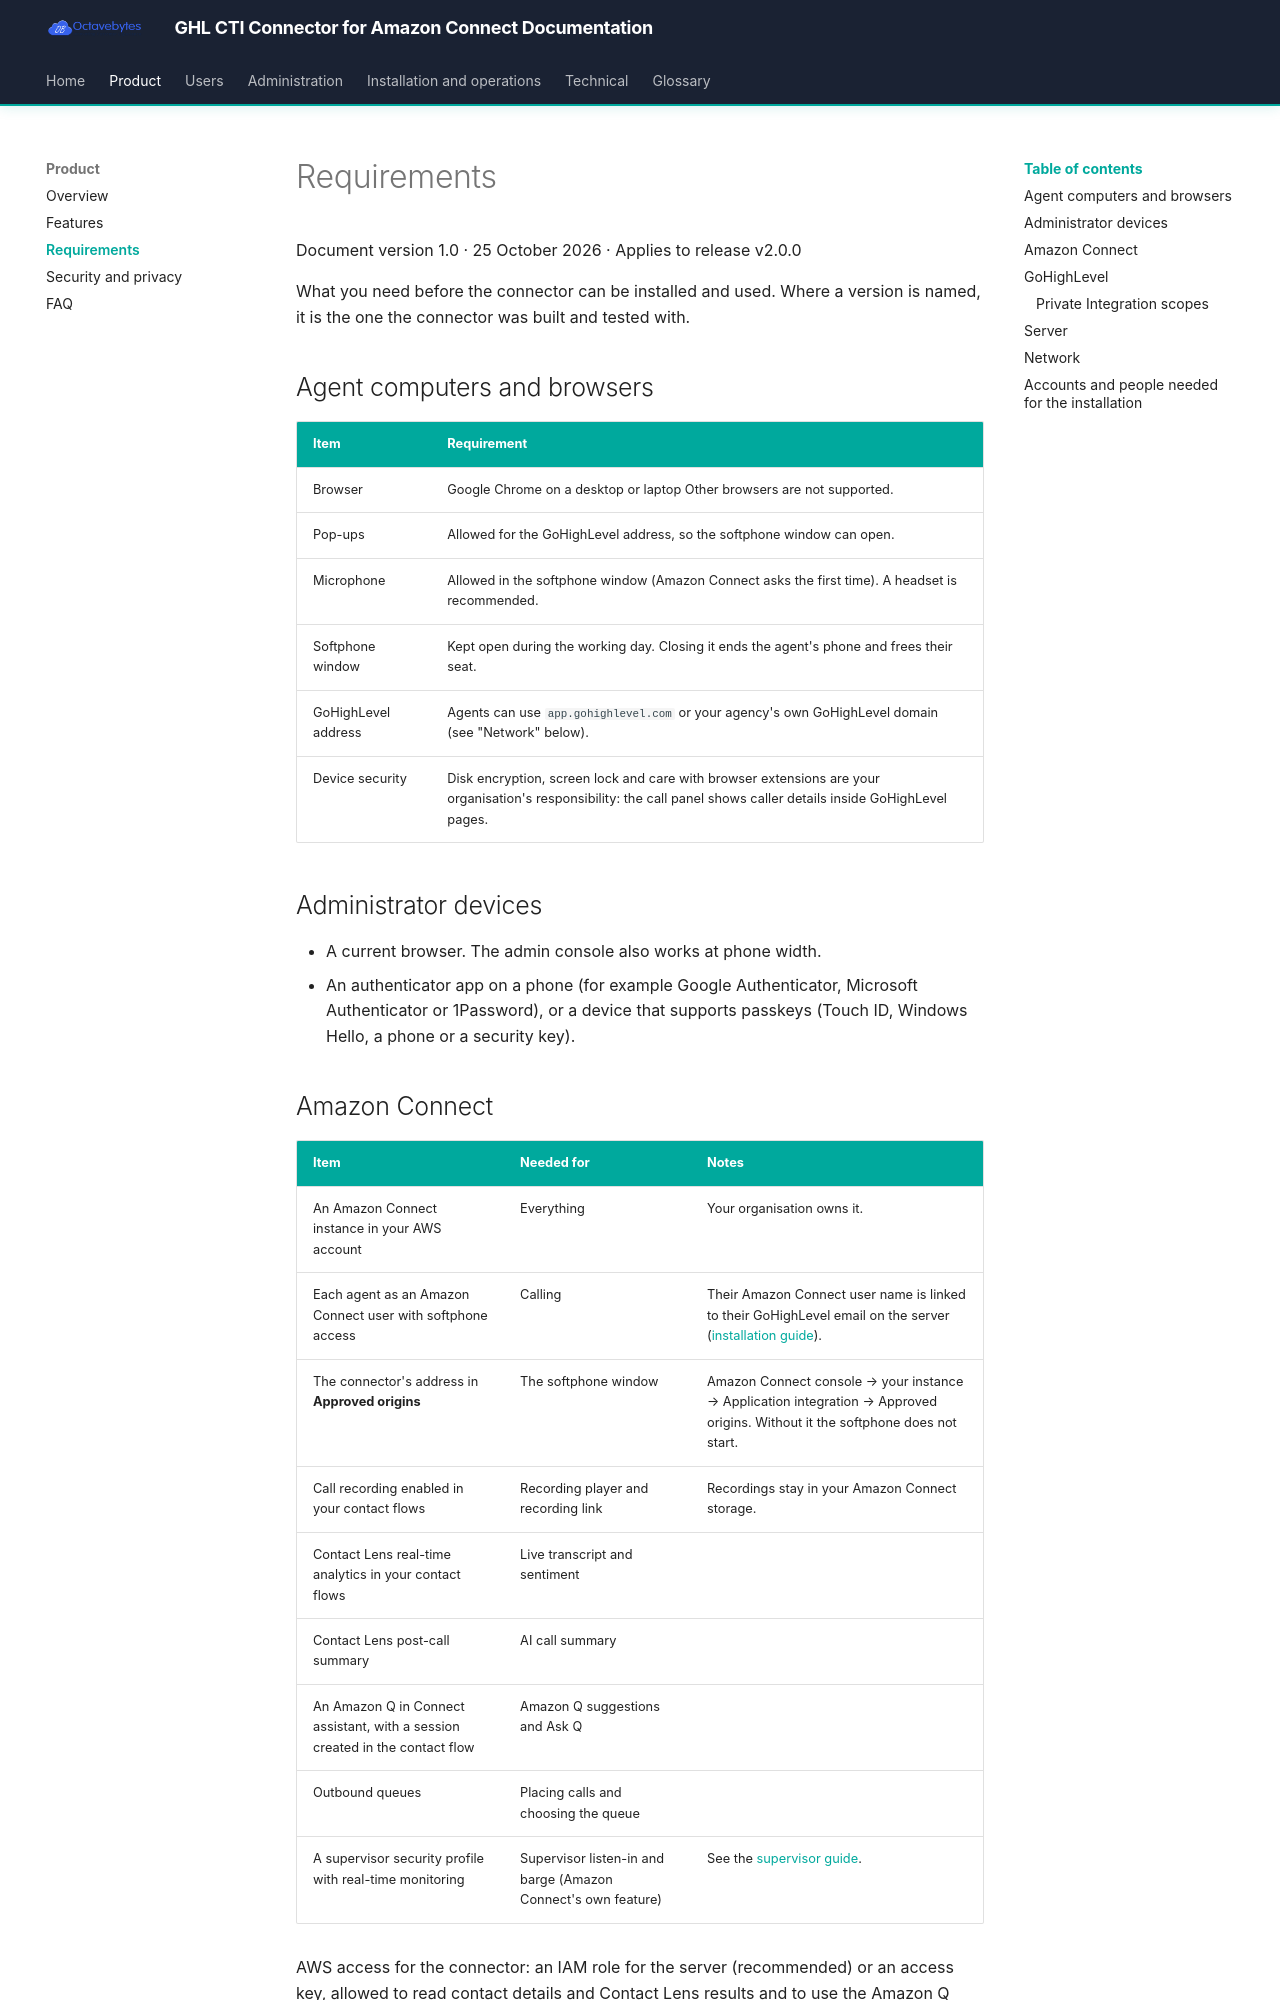

repository: octavebytes/GHL · page: product/03-requirements/index.html · generator: mkdocs

# Requirements

Document version 1.0 · 25 October 2026 · Applies to release v2.0.0

What you need before the connector can be installed and used. Where a version is named, it is the one the connector was built and tested with.

## Agent computers and browsers

| Item | Requirement |
|---|---|
| Browser | Google Chrome on a desktop or laptop Other browsers are not supported. |
| Pop-ups | Allowed for the GoHighLevel address, so the softphone window can open. |
| Microphone | Allowed in the softphone window (Amazon Connect asks the first time). A headset is recommended. |
| Softphone window | Kept open during the working day. Closing it ends the agent's phone and frees their seat. |
| GoHighLevel address | Agents can use `app.gohighlevel.com` or your agency's own GoHighLevel domain (see "Network" below). |
| Device security | Disk encryption, screen lock and care with browser extensions are your organisation's responsibility: the call panel shows caller details inside GoHighLevel pages. |

## Administrator devices

- A current browser. The admin console also works at phone width.
- An authenticator app on a phone (for example Google Authenticator, Microsoft Authenticator or 1Password), or a device that supports passkeys (Touch ID, Windows Hello, a phone or a security key).

## Amazon Connect

| Item | Needed for | Notes |
|---|---|---|
| An Amazon Connect instance in your AWS account | Everything | Your organisation owns it. |
| Each agent as an Amazon Connect user with softphone access | Calling | Their Amazon Connect user name is linked to their GoHighLevel email on the server ([installation guide](../operations/installation-guide.md)). |
| The connector's address in **Approved origins** | The softphone window | Amazon Connect console → your instance → Application integration → Approved origins. Without it the softphone does not start. |
| Call recording enabled in your contact flows | Recording player and recording link | Recordings stay in your Amazon Connect storage. |
| Contact Lens real-time analytics in your contact flows | Live transcript and sentiment | |
| Contact Lens post-call summary | AI call summary | |
| An Amazon Q in Connect assistant, with a session created in the contact flow | Amazon Q suggestions and Ask Q | |
| Outbound queues | Placing calls and choosing the queue | |
| A supervisor security profile with real-time monitoring | Supervisor listen-in and barge (Amazon Connect's own feature) | See the [supervisor guide](../user/supervisor-guide.md). |

AWS access for the connector: an IAM role for the server (recommended) or an access key, allowed to read contact details and Contact Lens results and to use the Amazon Q assistant. The exact permissions are in the policy file shipped with the product (`deploy/iam-policy.json`).
